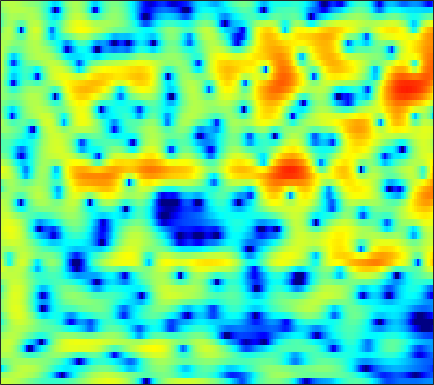

Values plotted in this chart, from the file beside it:
2.7602, 2.797, 2.786, 2.7317, 2.6459, 2.4802, 2.2474, 2.0459, 1.7114, 1.3214, 0.87039, 0.5227, 0.042052, -0.45541, -0.80952, -1.2616, -1.6788, -1.9507, -2.2864, -2.5729, -2.7869, -2.9549, -3.1102, -3.2391
0.8241, 1.042, 1.372, 1.698, 1.923, 2.185, 2.384, 2.491, 2.566, 2.563, 2.482, 2.371, 2.153, 1.857, 1.585, 1.149, 0.6301, 0.18, -0.5152, -1.33, -2.294, -3.128, -4.438, -6.021
-7.364, -5.203, -3.07, -1.482, -0.5377, 0.4452, 1.21, 1.649, 2.095, 2.4, 2.579, 2.641, 2.632, 2.524, 2.384, 2.12, 1.771, 1.453, 0.9545, 0.3826, -0.2827, -0.8276, -1.616, -2.457
-1.124, -0.7898, -0.3139, 0.1469, 0.4496, 0.7938, 1.056, 1.195, 1.31, 1.353, 1.331, 1.293, 1.209, 1.105, 1.017, 0.8834, 0.7509, 0.6369, 0.4743, 0.2863, 0.05506, -0.1391, -0.4448, -0.8085
1.606, 1.714, 1.809, 1.804, 1.722, 1.501, 1.136, 0.7766, 0.1682, -0.5446, -1.325, -1.903, -2.546, -2.963, -3.094, -2.989, -2.636, -2.266, -1.711, -1.156, -0.6469, -0.2998, 0.09416, 0.3985
2.165, 2.502, 2.728, 2.691, 2.485, 1.967, 1.131, 0.2682, -1.275, -3.362, -6.272, -9.291, -15.62, -35.59, -19.6, -13.08, -9.991, -8.489, -6.851, -5.393, -3.951, -2.868, -1.489, -0.2168
1.998, 2.473, 2.872, 3.015, 2.954, 2.639, 2.065, 1.461, 0.4321, -0.8508, -2.325, -3.484, -5.024, -6.404, -7.402, -8.817, -10.85, -13.33, -20.15, -25.39, -13.2, -9.007, -5.272, -2.668
0.7771, 1.235, 1.743, 2.099, 2.261, 2.337, 2.238, 2.068, 1.705, 1.219, 0.6361, 0.1405, -0.5628, -1.298, -1.869, -2.62, -3.306, -3.752, -4.138, -4.171, -3.817, -3.355, -2.582, -1.789
-1.65, -0.8611, 0.07527, 0.86, 1.337, 1.818, 2.125, 2.249, 2.282, 2.183, 1.962, 1.74, 1.37, 0.9457, 0.6067, 0.1501, -0.2866, -0.5855, -0.9224, -1.196, -1.405, -1.514, -1.632, -1.756
-4.015, -2.429, -0.7333, 0.5764, 1.352, 2.142, 2.689, 2.954, 3.127, 3.109, 2.926, 2.693, 2.261, 1.732, 1.28, 0.6287, -0.03589, -0.5199, -1.121, -1.629, -2.042, -2.305, -2.608, -2.916
-2.132, -0.8244, 0.6579, 1.847, 2.558, 3.266, 3.727, 3.916, 3.965, 3.782, 3.382, 2.939, 2.159, 1.152, 0.2543, -1.138, -2.701, -3.953, -5.514, -6.613, -6.937, -6.683, -6.038, -5.374
0.4117, 1.171, 2.088, 2.865, 3.341, 3.802, 4.058, 4.1, 3.962, 3.584, 2.957, 2.311, 1.187, -0.2413, -1.542, -3.668, -6.389, -9.007, -13.9, -21.68, -18.86, -14.15, -10.27, -7.778
0.6185, 1.296, 2.131, 2.838, 3.257, 3.66, 3.856, 3.855, 3.648, 3.191, 2.469, 1.753, 0.5757, -0.8868, -2.148, -4.014, -5.984, -7.425, -9.075, -10.02, -10.05, -9.548, -8.381, -6.964
-0.99, 0.1433, 1.443, 2.485, 3.085, 3.647, 3.947, 4.004, 3.846, 3.425, 2.742, 2.042, 0.8544, -0.6506, -2.013, -4.201, -6.941, -9.559, -14.21, -19.85, -17.11, -13.26, -9.593, -6.981
-2.857, -1.111, 0.6484, 1.919, 2.62, 3.275, 3.63, 3.728, 3.634, 3.311, 2.755, 2.191, 1.237, 0.05883, -0.9769, -2.549, -4.312, -5.692, -7.412, -8.427, -8.257, -7.503, -6.143, -4.772
-0.35, 0.41, 1.298, 2, 2.406, 2.781, 2.973, 2.992, 2.868, 2.563, 2.09, 1.639, 0.9225, 0.1195, -0.5278, -1.399, -2.217, -2.743, -3.288, -3.611, -3.693, -3.61, -3.365, -3.057
2.292, 2.371, 2.481, 2.593, 2.662, 2.712, 2.703, 2.635, 2.441, 2.096, 1.588, 1.102, 0.3195, -0.5909, -1.295, -2.185, -2.9, -3.255, -3.45, -3.375, -3.138, -2.924, -2.657, -2.486
3.812, 3.341, 2.773, 2.373, 2.232, 2.266, 2.448, 2.587, 2.669, 2.521, 2.065, 1.483, 0.3235, -1.328, -2.962, -5.64, -8.399, -9.186, -7.647, -5.365, -3.549, -2.568, -1.697, -1.266
3.255, 1.646, -1.176, -4.294, -5.007, -2.71, 0.001959, 1.51, 2.817, 3.458, 3.526, 3.205, 2.312, 0.8393, -0.6667, -3.213, -5.825, -6.545, -5.054, -2.897, -1.165, -0.2506, 0.5012, 0.8202
1.423, 0.2034, -1.852, -3.776, -4.119, -2.705, -0.6609, 0.6351, 1.879, 2.611, 2.892, 2.859, 2.543, 1.976, 1.456, 0.7347, 0.1282, -0.1881, -0.375, -0.3599, -0.275, -0.2259, -0.2259, -0.3755
1.432, 1.41, 1.326, 1.275, 1.319, 1.518, 1.814, 2.042, 2.285, 2.383, 2.31, 2.144, 1.779, 1.297, 0.8738, 0.2708, -0.3293, -0.7666, -1.313, -1.796, -2.237, -2.539, -2.915, -3.275
2.121, 2.497, 2.86, 3.098, 3.211, 3.295, 3.285, 3.216, 3.018, 2.69, 2.227, 1.783, 1.069, 0.2425, -0.4362, -1.387, -2.357, -3.065, -3.981, -4.856, -5.681, -6.274, -7.003, -7.561
3.002, 3.453, 3.893, 4.17, 4.275, 4.27, 4.111, 3.883, 3.429, 2.796, 1.961, 1.198, -0.006781, -1.442, -2.661, -4.415, -6.191, -7.391, -8.675, -9.618, -10.53, -11.44, -13.24, -15.95
3.424, 3.888, 4.331, 4.578, 4.637, 4.552, 4.287, 3.965, 3.372, 2.566, 1.518, 0.5486, -1.051, -3.11, -5.05, -8.439, -13.38, -18.86, -21.61, -16.31, -13.73, -12.98, -13.05, -13.89
3.207, 3.63, 3.985, 4.117, 4.085, 3.893, 3.535, 3.168, 2.558, 1.81, 0.9167, 0.1298, -1.108, -2.598, -3.93, -5.931, -8.051, -9.367, -10.09, -9.591, -8.616, -7.923, -7.152, -6.501
2.798, 3.011, 3.084, 2.929, 2.679, 2.191, 1.574, 1.067, 0.3925, -0.209, -0.7039, -1.021, -1.402, -1.786, -2.089, -2.513, -2.887, -3.104, -3.239, -3.203, -3.014, -2.808, -2.466, -2.084
2.678, 2.608, 2.3, 1.724, 1.091, -0.05473, -1.528, -2.793, -4.423, -5.345, -5.084, -4.329, -3.162, -2.157, -1.549, -0.9578, -0.5569, -0.3467, -0.153, -0.01938, 0.06442, 0.1145, 0.1674, 0.2405
2.493, 2.343, 1.958, 1.276, 0.5012, -0.9937, -3.254, -5.741, -11.11, -20.15, -11.78, -7.464, -4.012, -1.832, -0.6965, 0.3899, 1.09, 1.428, 1.661, 1.693, 1.55, 1.343, 0.9571, 0.4978
0.7242, 1.026, 1.28, 1.242, 1.012, 0.4349, -0.4229, -1.144, -1.993, -2.379, -2.094, -1.494, -0.5117, 0.4678, 1.096, 1.775, 2.228, 2.412, 2.447, 2.21, 1.685, 1.075, -0.05916, -1.669
-3.281, -1.559, -0.07938, 0.7463, 1.052, 1.15, 1.031, 0.8485, 0.5883, 0.3943, 0.366, 0.455, 0.7137, 1.07, 1.37, 1.721, 1.983, 2.074, 2.012, 1.698, 1.08, 0.3947, -0.8624, -2.583
-1.275, -0.2508, 0.7338, 1.29, 1.451, 1.379, 1.05, 0.6648, 0.03497, -0.6138, -1.136, -1.372, -1.333, -0.9318, -0.4662, 0.1991, 0.7664, 1.062, 1.222, 1.101, 0.6884, 0.2013, -0.6508, -1.592
3.251, 3.272, 3.211, 2.97, 2.638, 1.96, 0.9423, -0.04514, -1.732, -3.927, -6.737, -8.723, -8.976, -6.317, -4.198, -1.908, -0.3111, 0.5049, 1.137, 1.268, 0.9196, 0.3411, -0.8849, -2.629
4.345, 4.093, 3.62, 2.952, 2.313, 1.233, -0.1235, -1.342, -3.28, -5.692, -8.578, -10.69, -10.77, -7.676, -5.269, -2.731, -0.8453, 0.1745, 1.064, 1.424, 1.258, 0.7597, -0.4614, -2.517
2.181, 1.916, 1.336, 0.4943, -0.3298, -1.668, -3.213, -4.46, -6.069, -7.292, -7.807, -7.629, -6.801, -5.464, -4.304, -2.758, -1.347, -0.4627, 0.4578, 1.076, 1.381, 1.411, 1.246, 0.9398
-0.3101, -0.4579, -0.9578, -1.837, -2.791, -4.497, -6.848, -9.2, -13.46, -18.37, -16.18, -12.67, -9.143, -6.543, -4.97, -3.202, -1.74, -0.8045, 0.2341, 1.061, 1.694, 2.059, 2.409, 2.658
-2.035, -1.927, -2.102, -2.675, -3.361, -4.657, -6.402, -7.993, -10.3, -11.89, -11.45, -10.06, -7.976, -6.067, -4.793, -3.276, -1.94, -1.04, 0.03621, 0.9571, 1.734, 2.225, 2.761, 3.16
-2.491, -2.11, -1.934, -2.081, -2.368, -2.957, -3.72, -4.325, -5.064, -5.601, -5.848, -5.83, -5.563, -5.067, -4.552, -3.668, -2.628, -1.786, -0.646, 0.4314, 1.374, 1.97, 2.61, 3.071
-1.24, -0.8842, -0.6776, -0.708, -0.8676, -1.205, -1.664, -2.071, -2.682, -3.38, -4.173, -4.864, -5.868, -6.826, -7.245, -6.888, -5.379, -3.892, -1.946, -0.2702, 1.063, 1.836, 2.581, 3.041
0.9029, 0.8792, 0.7072, 0.4084, 0.1375, -0.2383, -0.6, -0.8942, -1.375, -2.036, -3.036, -4.126, -6.359, -10.3, -16.22, -19.88, -9.271, -5.398, -2.041, 0.1873, 1.69, 2.453, 3.073, 3.279
1.782, 1.161, 0.1687, -0.9401, -1.692, -2.354, -2.452, -2.214, -1.759, -1.421, -1.341, -1.498, -1.934, -2.43, -2.623, -2.312, -1.257, -0.2042, 1.175, 2.317, 3.103, 3.45, 3.562, 3.261
0.5567, -0.6493, -2.891, -6.226, -9.958, -16.33, -11.84, -7.894, -4.545, -2.448, -1.092, -0.3811, 0.2917, 0.7786, 1.114, 1.545, 2.021, 2.376, 2.797, 3.093, 3.233, 3.181, 2.903, 2.362
-0.2751, -1.214, -2.808, -4.723, -6.161, -7.319, -6.721, -5.459, -3.629, -2.068, -0.806, -0.04946, 0.7546, 1.36, 1.709, 2.08, 2.319, 2.413, 2.429, 2.301, 2.025, 1.728, 1.232, 0.6587
0.1196, -0.2641, -0.8511, -1.439, -1.79, -2.026, -1.941, -1.666, -1.108, -0.4347, 0.2472, 0.721, 1.272, 1.714, 1.954, 2.157, 2.197, 2.122, 1.859, 1.4, 0.6922, 0.02491, -1.056, -2.246
0.7807, 0.58, 0.1877, -0.2475, -0.5377, -0.7684, -0.7666, -0.6232, -0.2605, 0.2483, 0.7765, 1.16, 1.597, 1.93, 2.106, 2.199, 2.162, 2.032, 1.679, 1.076, 0.1397, -0.8861, -2.859, -5.99
1.025, 0.503, -0.485, -1.675, -2.564, -3.449, -3.627, -3.254, -2.34, -1.332, -0.4202, 0.1229, 0.6557, 0.9675, 1.091, 1.149, 1.137, 1.092, 0.9936, 0.7941, 0.4499, 0.0087, -0.8338, -1.9
1.149, 0.01779, -2.07, -5.093, -8.365, -15.67, -17.49, -11.41, -6.874, -4.289, -2.707, -1.998, -1.537, -1.548, -1.811, -2.28, -2.657, -2.633, -2.072, -1.15, -0.2341, 0.3733, 0.9892, 1.439
2.028, 0.7575, -1.259, -3.572, -5.371, -7.361, -7.907, -7.253, -5.816, -4.435, -3.48, -3.083, -3.123, -3.901, -5.139, -8.186, -14.14, -17.46, -9.702, -4.741, -1.724, -0.1404, 1.388, 2.454
2.724, 1.382, -0.5519, -2.545, -3.922, -5.306, -5.882, -5.709, -4.982, -4.047, -3.22, -2.807, -2.631, -2.967, -3.54, -4.651, -5.624, -5.623, -4.249, -2.219, -0.3498, 0.7773, 1.935, 2.76
2.804, 1.246, -1.252, -4.477, -7.644, -13.17, -14.62, -10.96, -7.08, -4.522, -2.792, -1.882, -1.053, -0.5721, -0.3521, -0.1597, 0.04729, 0.276, 0.7099, 1.248, 1.785, 2.146, 2.501, 2.664
2.806, 1.551, -0.4325, -2.784, -4.755, -7.084, -7.679, -6.659, -4.71, -2.897, -1.471, -0.6117, 0.2707, 0.9295, 1.297, 1.66, 1.915, 2.061, 2.185, 2.233, 2.204, 2.122, 1.891, 1.479
2.542, 1.901, 0.9809, 0.05747, -0.5745, -1.204, -1.514, -1.496, -1.177, -0.6661, -0.07433, 0.3789, 0.94, 1.417, 1.696, 1.951, 2.064, 2.052, 1.915, 1.637, 1.228, 0.8233, 0.1745, -0.5895
1.888, 1.803, 1.605, 1.296, 1.028, 0.6441, 0.3056, 0.09898, -0.03021, 0.03022, 0.3092, 0.6076, 1.095, 1.557, 1.837, 2.06, 2.068, 1.906, 1.473, 0.7948, -0.1047, -0.8865, -1.962, -2.918
1.054, 1.597, 2.034, 2.119, 1.948, 1.404, 0.5495, -0.2444, -1.329, -1.915, -1.536, -0.7192, 0.5744, 1.712, 2.341, 2.829, 2.886, 2.638, 1.888, 0.6228, -1.204, -2.959, -5.73, -8.137
-0.6603, 0.7091, 1.853, 2.34, 2.267, 1.565, -0.009472, -1.965, -6.543, -19.8, -10.77, -4.807, -0.7279, 1.603, 2.68, 3.461, 3.621, 3.381, 2.568, 1.171, -0.9438, -3.097, -7.008, -11.54
-2.209, -0.7648, 0.5663, 1.289, 1.47, 1.263, 0.5714, -0.1971, -1.331, -2.02, -1.671, -0.8457, 0.4488, 1.543, 2.12, 2.515, 2.507, 2.237, 1.557, 0.5308, -0.7769, -1.845, -3.183, -4.147
-1.228, -0.3526, 0.5964, 1.24, 1.536, 1.705, 1.683, 1.577, 1.415, 1.325, 1.359, 1.47, 1.666, 1.834, 1.884, 1.808, 1.518, 1.14, 0.4184, -0.5594, -1.749, -2.784, -4.278, -5.752
0.1743, 0.7501, 1.375, 1.835, 2.071, 2.257, 2.322, 2.312, 2.248, 2.152, 2.046, 1.964, 1.849, 1.7, 1.55, 1.272, 0.8585, 0.4411, -0.303, -1.291, -2.607, -3.89, -6.163, -9.508
1.153, 1.565, 1.97, 2.225, 2.322, 2.34, 2.237, 2.107, 1.875, 1.603, 1.325, 1.12, 0.8687, 0.64, 0.4782, 0.2423, -0.04024, -0.3066, -0.7748, -1.41, -2.26, -3.037, -4.285, -5.689
